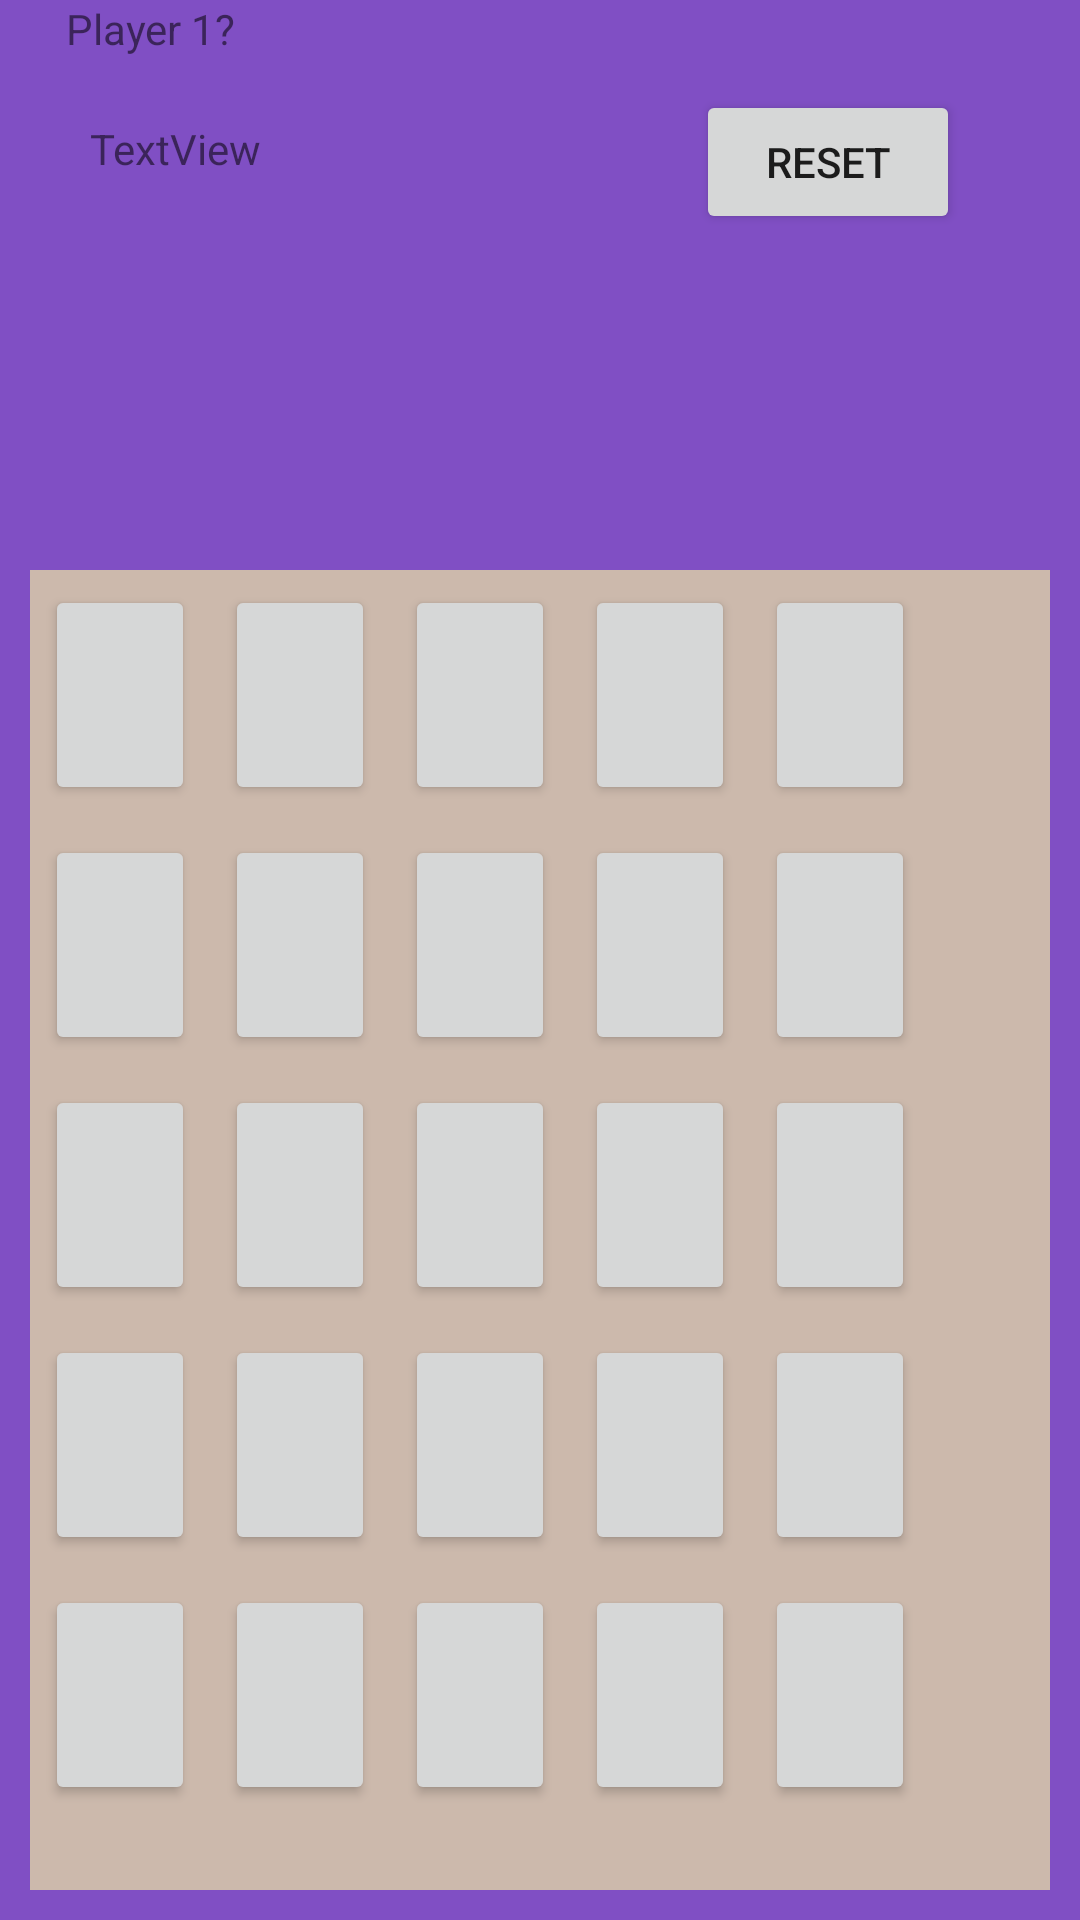

Android layout source for this screen:
<!-- AndroidManifest.xml: application theme Theme.TicTacToeTest -->
<!-- res/layout/activity_game.xml -->
<?xml version="1.0" encoding="utf-8"?>
<androidx.constraintlayout.widget.ConstraintLayout
    xmlns:android="http://schemas.android.com/apk/res/android"
    xmlns:app="http://schemas.android.com/apk/res-auto"
    android:layout_width="match_parent"
    xmlns:tools="http://schemas.android.com/tools"
    android:layout_height="match_parent"

    android:background="#804fc4"
    tools:context=".GameActivity">

    <GridLayout
        android:id="@+id/board"
        android:layout_width="match_parent"
        android:layout_height="440dp"
        android:layout_margin="10sp"
        android:layout_marginStart="10dp"
        android:layout_marginEnd="10dp"
        android:layout_marginBottom="45dp"
        android:background="#ccb9ac"
        android:columnCount="5"
        android:rowCount="5"
        app:layout_constraintBottom_toBottomOf="parent"
        app:layout_constraintEnd_toEndOf="parent"
        app:layout_constraintStart_toStartOf="parent">


        <Button
            android:id="@+id/button_00"
            android:layout_margin="5sp"
            android:freezesText="true"
            android:minWidth="50dip"
            android:textSize="40sp" />

        <Button
            android:id="@+id/button_01"
            android:layout_margin="5sp"
            android:freezesText="true"
            android:minWidth="50dip"
            android:textSize="40sp" />

        <Button
            android:id="@+id/button_02"
            android:layout_margin="5sp"
            android:freezesText="true"
            android:minWidth="50dip"
            android:textSize="40sp" />

        <Button
            android:id="@+id/button_03"
            android:layout_margin="5sp"
            android:freezesText="true"
            android:minWidth="50dip"
            android:textSize="40sp" />

        <Button
            android:id="@+id/button_04"
            android:layout_margin="5sp"
            android:freezesText="true"
            android:minWidth="50dip"
            android:textSize="40sp" />

        <Button
            android:id="@+id/button_10"
            android:layout_margin="5sp"
            android:freezesText="true"
            android:minWidth="50dip"
            android:textSize="40sp" />

        <Button
            android:id="@+id/button_11"
            android:layout_margin="5sp"
            android:freezesText="true"
            android:minWidth="50dip"
            android:textSize="40sp" />

        <Button
            android:id="@+id/button_12"
            android:layout_margin="5sp"
            android:freezesText="true"
            android:minWidth="50dip"
            android:textSize="40sp" />

        <Button
            android:id="@+id/button_13"
            android:layout_margin="5sp"
            android:freezesText="true"
            android:minWidth="50dip"
            android:textSize="40sp" />

        <Button
            android:id="@+id/button_14"
            android:layout_margin="5sp"
            android:freezesText="true"
            android:minWidth="50dip"
            android:textSize="40sp" />

        <Button
            android:id="@+id/button_20"
            android:layout_margin="5sp"
            android:freezesText="true"
            android:minWidth="50dip"
            android:textSize="40sp" />

        <Button
            android:id="@+id/button_21"
            android:layout_margin="5sp"
            android:freezesText="true"
            android:minWidth="50dip"
            android:textSize="40sp" />

        <Button
            android:id="@+id/button_22"
            android:layout_margin="5sp"
            android:freezesText="true"
            android:minWidth="50dip"
            android:textSize="40sp" />

        <Button
            android:id="@+id/button_23"
            android:layout_margin="5sp"
            android:freezesText="true"
            android:minWidth="50dip"
            android:textSize="40sp" />

        <Button
            android:id="@+id/button_24"
            android:layout_margin="5sp"
            android:freezesText="true"
            android:minWidth="50dip"
            android:textSize="40sp" />

        <Button
            android:id="@+id/button_30"
            android:layout_margin="5sp"
            android:freezesText="true"
            android:minWidth="50dip"
            android:textSize="40sp" />

        <Button
            android:id="@+id/button_31"
            android:layout_margin="5sp"
            android:freezesText="true"
            android:minWidth="50dip"
            android:textSize="40sp" />

        <Button
            android:id="@+id/button_32"
            android:layout_margin="5sp"
            android:freezesText="true"
            android:minWidth="50dip"
            android:textSize="40sp" />

        <Button
            android:id="@+id/button_33"
            android:layout_margin="5sp"
            android:freezesText="true"
            android:minWidth="50dip"
            android:textSize="40sp" />

        <Button
            android:id="@+id/button_34"
            android:layout_margin="5sp"
            android:freezesText="true"
            android:minWidth="50dip"
            android:textSize="40sp" />

        <Button
            android:id="@+id/button_40"
            android:layout_margin="5sp"
            android:freezesText="true"
            android:minWidth="50dip"
            android:textSize="40sp" />

        <Button
            android:id="@+id/button_41"
            android:layout_margin="5sp"
            android:freezesText="true"
            android:minWidth="50dip"
            android:textSize="40sp" />

        <Button
            android:id="@+id/button_42"
            android:layout_margin="5sp"
            android:freezesText="true"
            android:minWidth="50dip"
            android:textSize="40sp" />

        <Button
            android:id="@+id/button_43"
            android:layout_margin="5sp"
            android:freezesText="true"
            android:minWidth="50dip"
            android:textSize="40sp" />

        <Button
            android:id="@+id/button_44"
            android:layout_margin="5sp"
            android:freezesText="true"
            android:minWidth="50dip"
            android:textSize="40sp" />

    </GridLayout>

    <TextView
        android:id="@+id/userNameOutput"
        android:layout_width="wrap_content"
        android:layout_height="wrap_content"
        android:layout_marginStart="30dp"
        android:layout_marginTop="40dp"
        android:layout_marginBottom="131dp"
        android:text="TextView"
        app:layout_constraintBottom_toTopOf="@+id/board"
        app:layout_constraintStart_toStartOf="parent"
        app:layout_constraintTop_toTopOf="parent" />


    <Button
        android:id="@+id/button_reset"
        android:layout_width="wrap_content"
        android:layout_height="wrap_content"
        android:layout_marginStart="138dp"
        android:layout_marginTop="30dp"
        android:layout_marginEnd="40dp"
        android:layout_marginBottom="112dp"
        android:text="Reset"
        app:layout_constraintBottom_toTopOf="@+id/board"
        app:layout_constraintEnd_toEndOf="parent"
        app:layout_constraintStart_toEndOf="@+id/textView2"
        app:layout_constraintTop_toTopOf="parent"
        android:onClick="restart"/>

    <TextView
        android:id="@+id/notification"
        android:layout_width="wrap_content"
        android:layout_height="wrap_content"
        android:layout_marginStart="22dp"
        android:layout_marginTop="39dp"
        android:text="Player 1?"
        app:layout_constraintStart_toStartOf="parent"
        app:layout_constraintTop_toBottomOf="@+id/textView2" />


</androidx.constraintlayout.widget.ConstraintLayout>
<!-- resources referenced by this layout -->
<resources>
  <style name="Theme.TicTacToeTest" parent="Theme.MaterialComponents.DayNight.DarkActionBar">
          
          <item name="colorPrimary">@color/purple_500</item>
          <item name="colorPrimaryVariant">@color/purple_700</item>
          <item name="colorOnPrimary">@color/white</item>
          
          <item name="colorSecondary">@color/teal_200</item>
          <item name="colorSecondaryVariant">@color/teal_700</item>
          <item name="colorOnSecondary">@color/black</item>
          
          <item name="android:statusBarColor" tools:targetApi="l">?attr/colorPrimaryVariant</item>
          
      </style>
  <!-- not gathered from this repository: default colours our renderer supplied (Android Studio template values) -->
  <color name="purple_500">#FF6200EE</color>
  <color name="purple_700">#FF3700B3</color>
  <color name="teal_200">#FF03DAC5</color>
  <color name="teal_700">#FF018786</color>
  <color name="black">#FF000000</color>
  <color name="white">#FFFFFFFF</color>
</resources>
